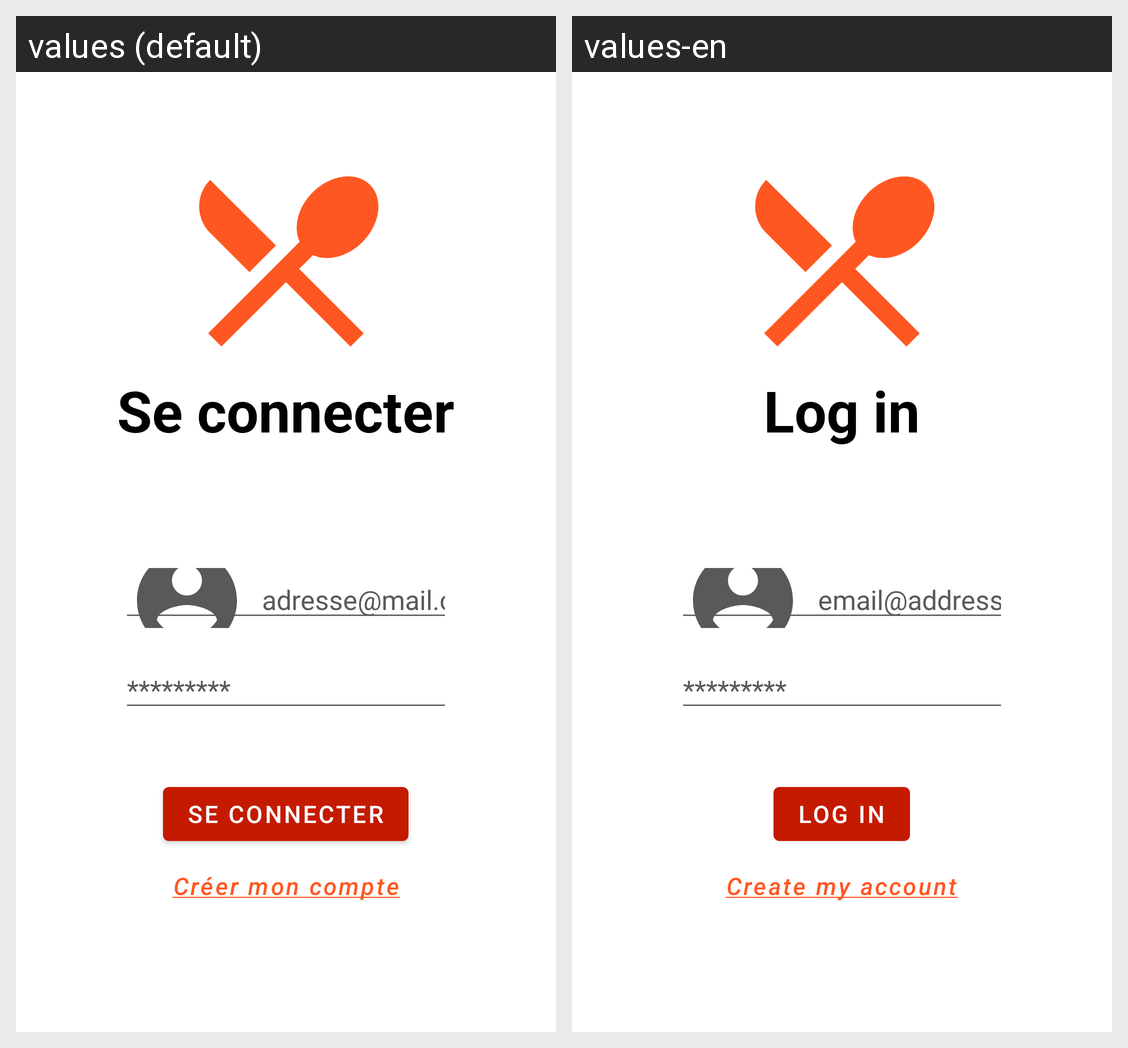

Strings drawn on this Android screen and how each of the app's shown locales translates them:
Android screen res/layout/activity_login_with_username.xml rendered under 2 locales, left to right: values (default), values-en. Device: Nexus 5 (rendered at 1080×1920; each locale shown at half size, 540×960, under a caption strip naming it); theme Theme.OC_P7.
Strings drawn on this screen, with the default value and each locale's value (text and hints the layout hard-codes, and strings that could not be matched under every locale, appear in the picture but are not listed):

login_title
  values: Se connecter
  values-en: Log in

login_hint_email
  values: adresse@mail.com
  values-en: email@address.com

login_hint_password
  values: *********
  values-en: *********  [not translated; the default value is used]

login_create_account
  values: Créer mon compte
  values-en: Create my account
